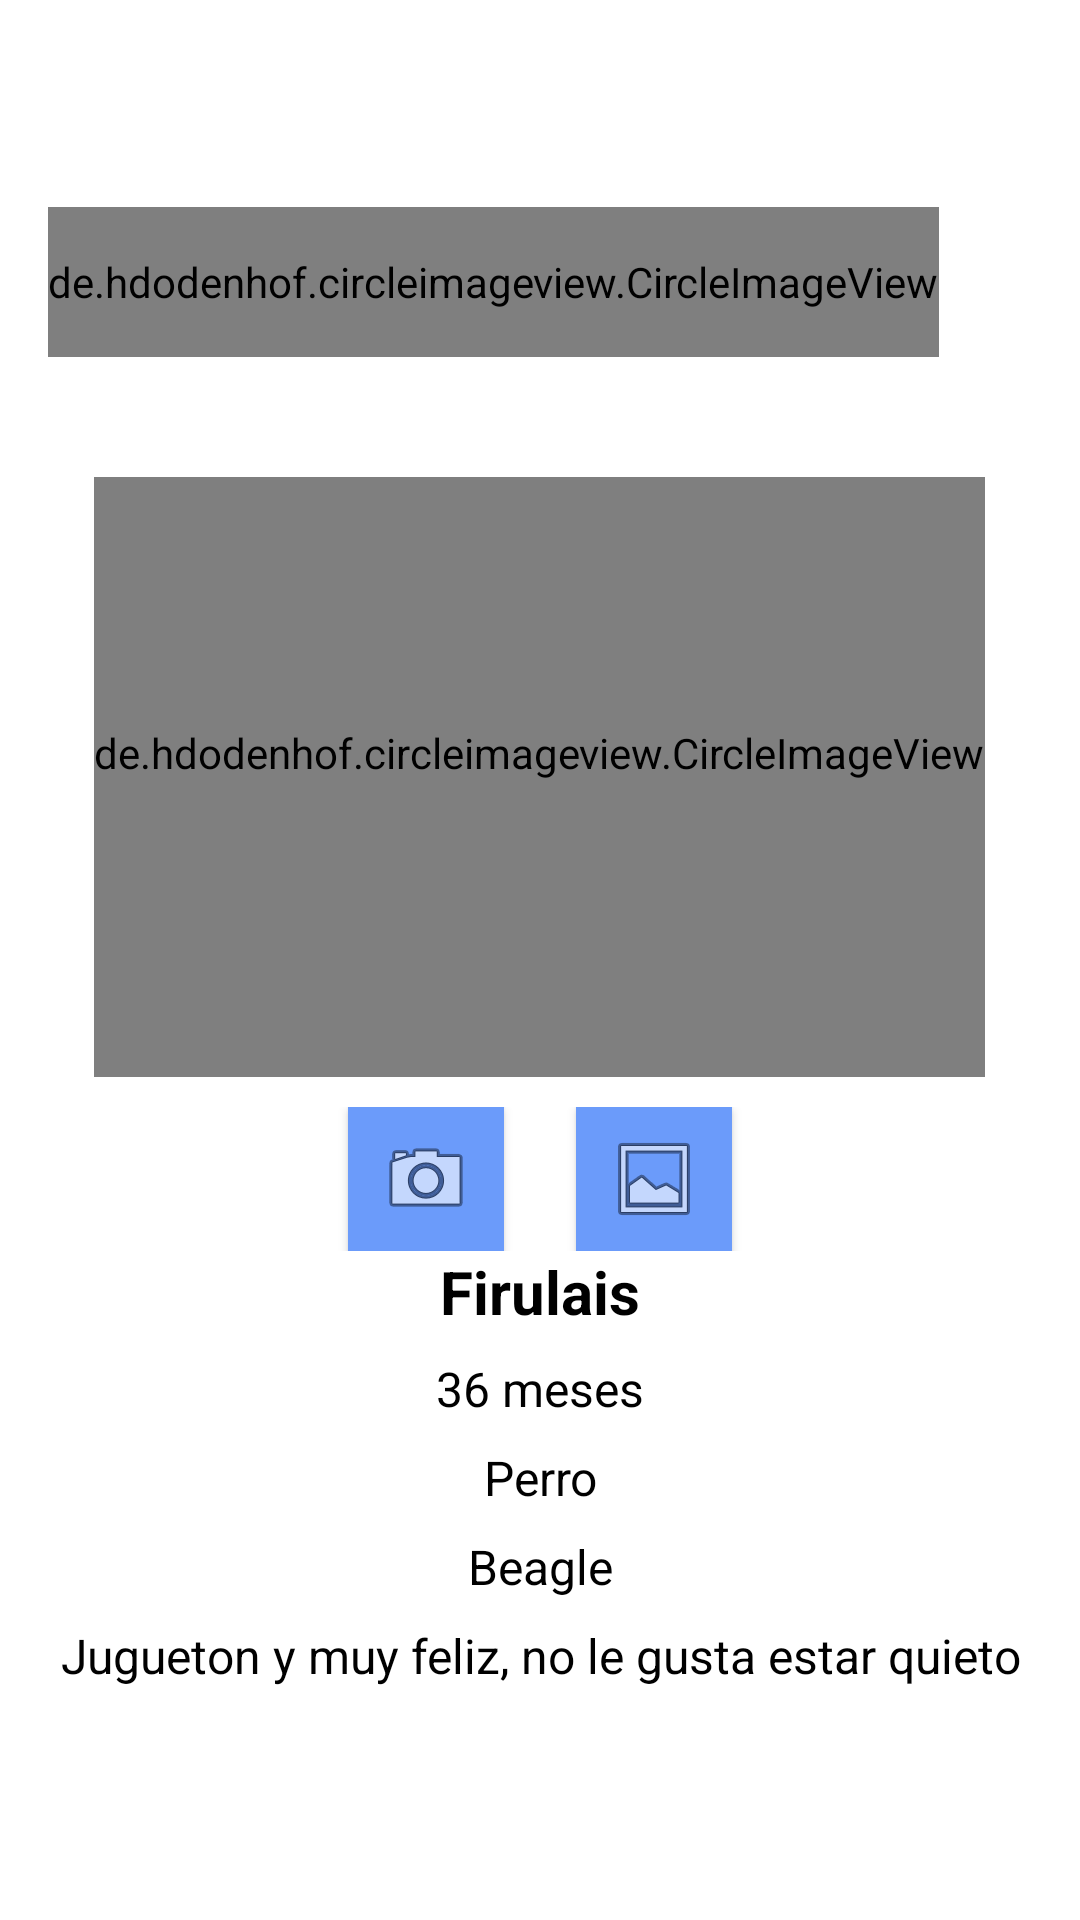

Here is an Android app screen rendered from its layout file. Give the layout XML and the strings, colors and styles it references.
<!-- AndroidManifest.xml: application theme AppTheme -->
<!-- res/layout/activity_detalles_mascota.xml -->
<?xml version="1.0" encoding="utf-8"?>
<LinearLayout
    xmlns:android="http://schemas.android.com/apk/res/android"
    xmlns:app="http://schemas.android.com/apk/res-auto"
    xmlns:tools="http://schemas.android.com/tools"
    android:layout_width="match_parent"
    android:layout_height="match_parent"
    android:orientation="vertical"
    tools:context=".customerActivities.DetallesHistorialActivity"
    android:background="@color/white"
    android:padding="16dp"
    android:gravity="center_vertical">

    <de.hdodenhof.circleimageview.CircleImageView
        android:id="@+id/deleteView"
        android:layout_width="wrap_content"
        android:layout_height="50dp"
        android:src="@drawable/icn_eliminar"
        android:layout_marginBottom="40dp"/>

    <de.hdodenhof.circleimageview.CircleImageView
        android:id="@+id/imageView"
        android:layout_width="wrap_content"
        android:layout_height="200dp"
        android:src="@drawable/img_perro3"
        android:layout_gravity="center_horizontal"
        android:paddingBottom="16dp"/>

    <LinearLayout
        android:id="@+id/buttons"
        android:layout_width="match_parent"
        android:layout_height="wrap_content"
        android:orientation="horizontal"
        android:layout_marginTop="10dp"
        android:gravity="center_horizontal">

        <ImageButton
            android:id="@+id/tomarFotoView"
            android:layout_width="wrap_content"
            android:layout_marginLeft="100dp"
            android:layout_weight="0.5"
            android:layout_height="wrap_content"
            style="@style/ButtonStyle"
            app:srcCompat="@android:drawable/ic_menu_camera" />

        <Space
            android:layout_width="24dp"
            android:layout_height="match_parent" />

        <ImageButton
            android:id="@+id/agregarFotoView"
            android:layout_width="wrap_content"
            android:layout_height="wrap_content"
            android:layout_weight="0.5"
            android:layout_marginRight="100dp"
            style="@style/ButtonStyle"
            app:srcCompat="@android:drawable/ic_menu_gallery" />

    </LinearLayout>

    <TextView
        android:id="@+id/nombreMascotaView"
        android:layout_width="match_parent"
        android:layout_height="wrap_content"
        android:text="Firulais"
        android:textColor="@color/black"
        android:textSize="20sp"
        android:textStyle="bold"
        android:paddingBottom="8dp"
        android:gravity="center"/>

    <TextView
        android:id="@+id/edadView"
        android:layout_width="match_parent"
        android:layout_height="wrap_content"
        android:text="36 meses"
        android:textColor="@color/black"
        android:textSize="16sp"
        android:paddingBottom="8dp"
        android:gravity="center" />

    <TextView
        android:id="@+id/especieView"
        android:layout_width="match_parent"
        android:layout_height="wrap_content"
        android:text="Perro"
        android:textColor="@color/black"
        android:textSize="16sp"
        android:paddingBottom="8dp"
        android:gravity="center" />

    <TextView
        android:id="@+id/razaView"
        android:layout_width="match_parent"
        android:layout_height="wrap_content"
        android:text="Beagle"
        android:textColor="@color/black"
        android:textSize="16sp"
        android:paddingBottom="8dp"
        android:gravity="center" />

    <TextView
        android:id="@+id/descrpcionView"
        android:layout_width="match_parent"
        android:layout_height="wrap_content"
        android:text="Jugueton y muy feliz, no le gusta estar quieto"
        android:textSize="16sp"
        android:textColor="@color/black"
        android:paddingBottom="8dp"
        android:gravity="center" />

</LinearLayout>
<!-- resources referenced by this layout -->
<resources>
  <color name="black">#FF000000</color>
  <color name="white">#FFFFFFFF</color>
  <!-- drawable icn_eliminar: png bitmap (drawable, 1967 bytes) -->
  <style name="ButtonStyle" parent="Widget.AppCompat.Button">
          <item name="android:paddingStart">16dp</item>
          <item name="android:paddingEnd">16dp</item>
          <item name="android:paddingTop">8dp</item>
          <item name="android:paddingBottom">8dp</item>
          <item name="android:textAllCaps">false</item>
          <item name="android:background">#6B9BFA</item>
          <item name="android:textStyle">italic</item>
      </style>
  <style name="AppTheme" parent="Theme.AppCompat.Light.NoActionBar">
          
          <item name="colorPrimary">@color/colorPrimary</item>
          <item name="colorPrimaryDark">@color/colorPrimaryDark</item>
  
          
          <item name="android:statusBarColor">@color/colorNavigationBar</item>
          <item name="android:navigationBarColor">@color/colorNavigationBar</item>
      </style>
  <color name="colorPrimary">#FFFFFF</color>
  <color name="colorPrimaryDark">#FFFFFF</color>
  <color name="colorNavigationBar">#FFFFFF</color>
</resources>
